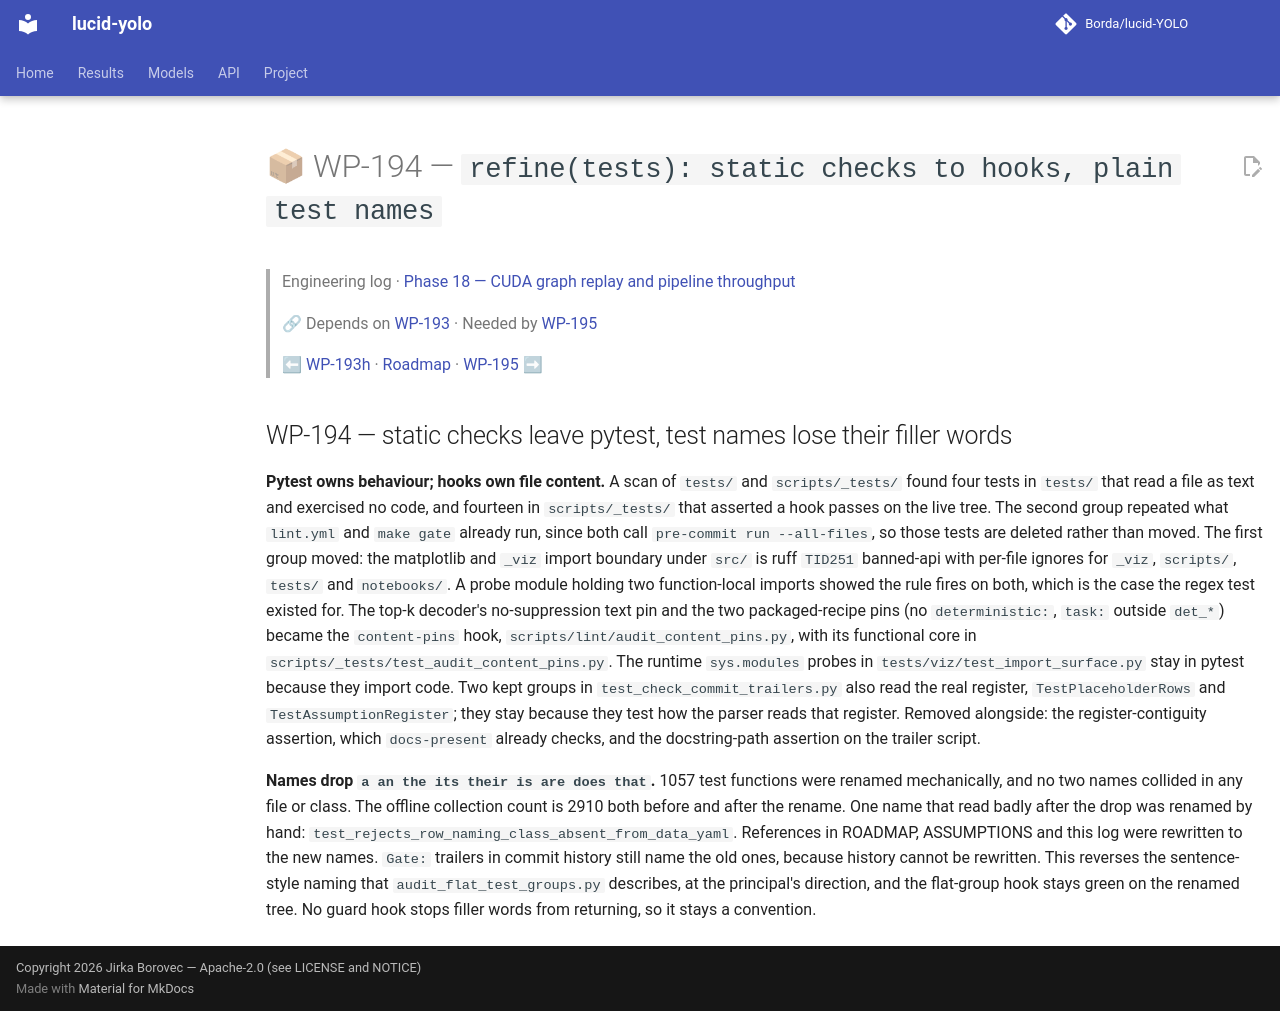

repository: Borda/lucid-YOLO · page: work_packages/wp-194/index.html · generator: mkdocs

# 📦 WP-194 — `refine(tests): static checks to hooks, plain test names`

> Engineering log · [Phase 18 — CUDA graph replay and pipeline throughput](../engineering/phase-18-cuda-replay-throughput.md)
>
> 🔗 Depends on [WP-193](../work_packages/wp-193.md) · Needed by [WP-195](../work_packages/wp-195.md)
>
> ⬅ [WP-193h](../work_packages/wp-193h.md) · [Roadmap](../ROADMAP.md) · [WP-195](../work_packages/wp-195.md) ➡

<!-- --8<-- [start:engineering] -->

## WP-194 — static checks leave pytest, test names lose their filler words

<a id="wp-194"></a>

**Pytest owns behaviour; hooks own file content.** A scan of `tests/` and `scripts/_tests/` found four tests in `tests/` that read a file as text and exercised no code, and fourteen in `scripts/_tests/` that asserted a hook passes on the live tree. The second group repeated what `lint.yml` and `make gate` already run, since both call `pre-commit run --all-files`, so those tests are deleted rather than moved. The first group moved: the matplotlib and `_viz` import boundary under `src/` is ruff `TID251` banned-api with per-file ignores for `_viz`, `scripts/`, `tests/` and `notebooks/`. A probe module holding two function-local imports showed the rule fires on both, which is the case the regex test existed for. The top-k decoder's no-suppression text pin and the two packaged-recipe pins (no `deterministic:`, `task:` outside `det_*`) became the `content-pins` hook, `scripts/lint/audit_content_pins.py`, with its functional core in `scripts/_tests/test_audit_content_pins.py`. The runtime `sys.modules` probes in `tests/viz/test_import_surface.py` stay in pytest because they import code. Two kept groups in `test_check_commit_trailers.py` also read the real register, `TestPlaceholderRows` and `TestAssumptionRegister`; they stay because they test how the parser reads that register. Removed alongside: the register-contiguity assertion, which `docs-present` already checks, and the docstring-path assertion on the trailer script.

**Names drop `a an the its their is are does that`.** 1057 test functions were renamed mechanically, and no two names collided in any file or class. The offline collection count is 2910 both before and after the rename. One name that read badly after the drop was renamed by hand: `test_rejects_row_naming_class_absent_from_data_yaml`. References in ROADMAP, ASSUMPTIONS and this log were rewritten to the new names. `Gate:` trailers in commit history still name the old ones, because history cannot be rewritten. This reverses the sentence-style naming that `audit_flat_test_groups.py` describes, at the principal's direction, and the flat-group hook stays green on the renamed tree. No guard hook stops filler words from returning, so it stays a convention.

<!-- --8<-- [end:engineering] -->
